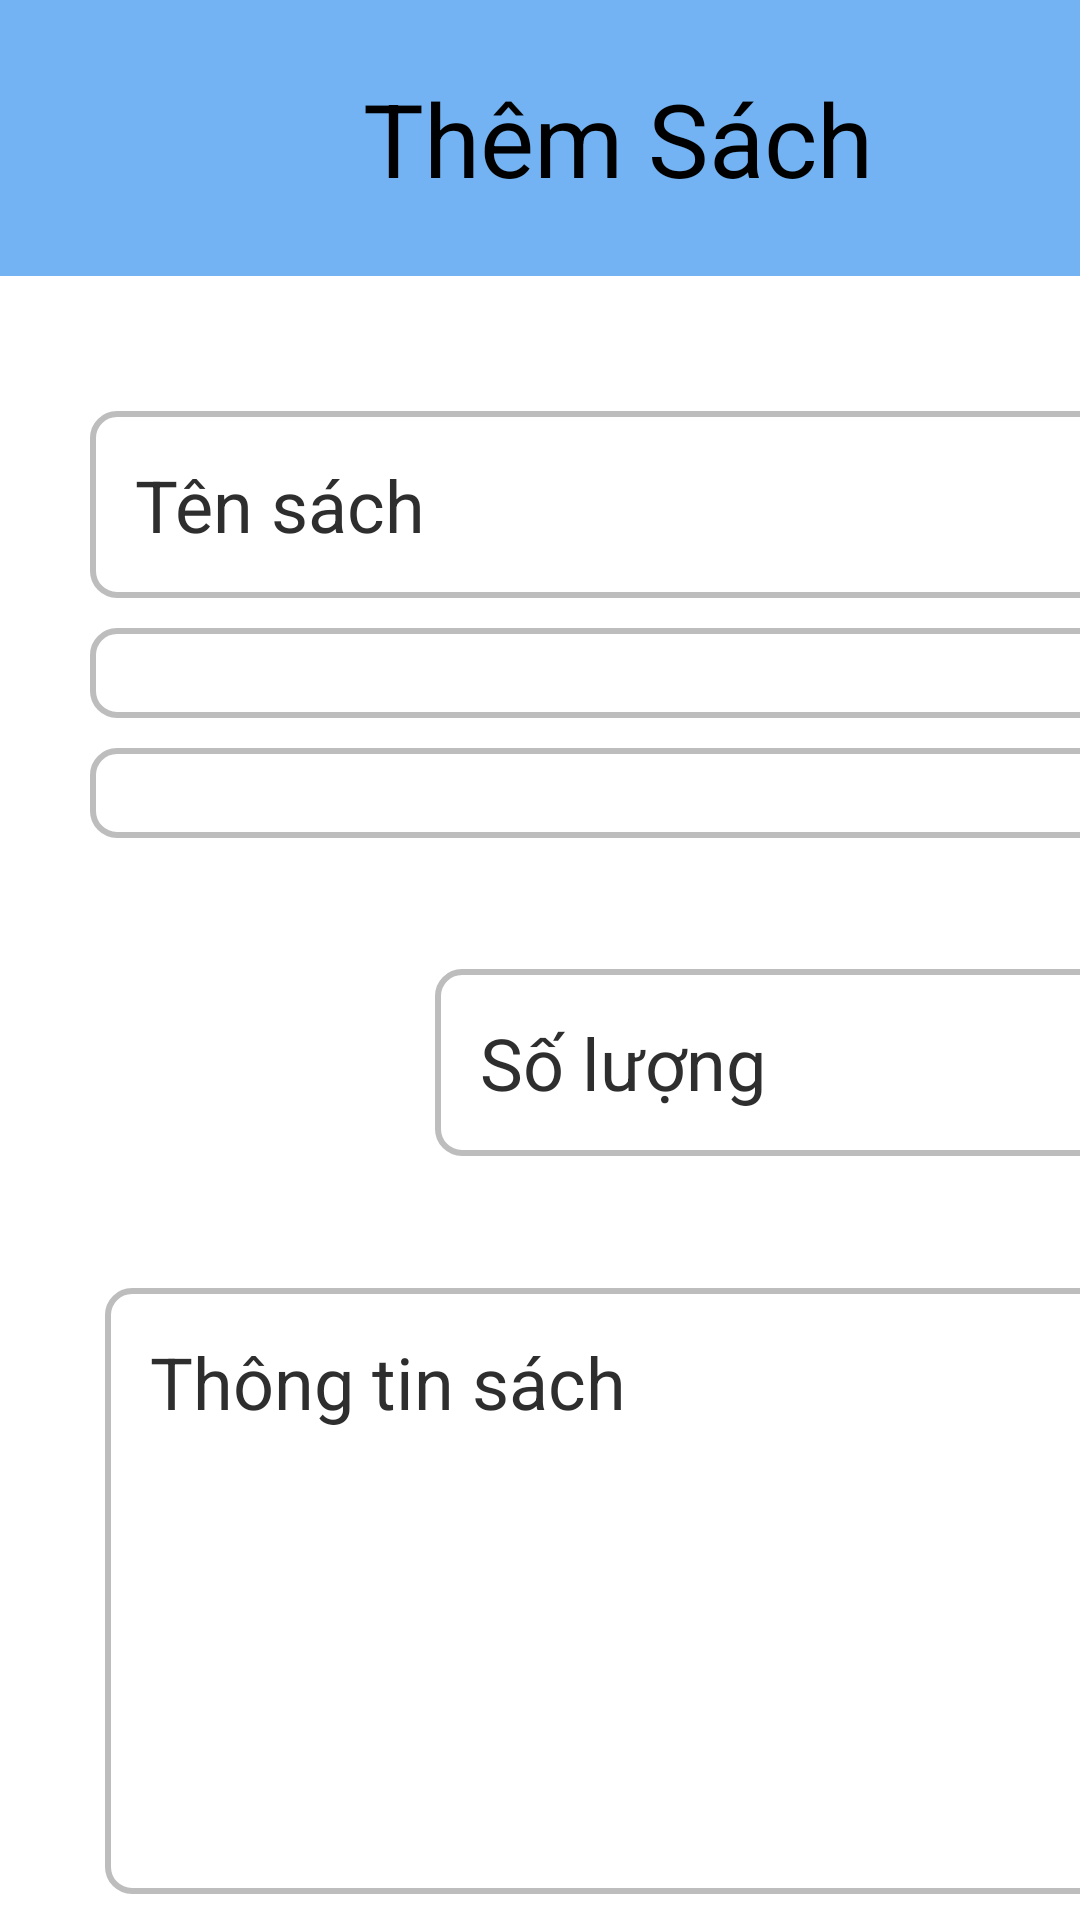

Write the Android layout XML for this screen, with the resource values it uses.
<!-- AndroidManifest.xml: application theme Theme.DoAnAndroid -->
<!-- res/layout/activity_insert_book.xml -->
<?xml version="1.0" encoding="utf-8"?>
<androidx.constraintlayout.widget.ConstraintLayout xmlns:android="http://schemas.android.com/apk/res/android"
    xmlns:app="http://schemas.android.com/apk/res-auto"
    xmlns:tools="http://schemas.android.com/tools"
    android:layout_width="match_parent"
    android:layout_height="match_parent">

    <LinearLayout
        android:layout_width="425dp"
        android:layout_height="757dp"
        android:gravity="center_horizontal|center_vertical"
        android:orientation="vertical"
        tools:layout_editor_absoluteX="-6dp"
        tools:layout_editor_absoluteY="-5dp">

        <LinearLayout
            android:layout_width="match_parent"
            android:layout_height="92dp"
            android:background="#20649F"
            android:backgroundTint="#73B3F3"
            android:gravity="center_vertical">

            <TextView
                android:id="@+id/textView2"
                android:layout_width="412dp"
                android:layout_height="92dp"
                android:gravity="center_vertical"
                android:text="Thêm Sách"
                android:textAlignment="center"
                android:textSize="34sp" />
        </LinearLayout>

        <LinearLayout
            android:layout_width="match_parent"
            android:layout_height="match_parent"
            android:layout_marginTop="20dp"
            android:orientation="vertical">

            <EditText
                android:id="@+id/addBook"
                android:layout_width="358dp"
                android:layout_height="wrap_content"
                android:layout_marginLeft="30dp"
                android:layout_marginTop="25dp"
                android:background="@drawable/edittext_border"
                android:ems="10"
                android:hint="Tên sách"
                android:inputType="text"
                android:padding="15dp"
                android:textColorHint="#2E2E2E"
                android:textSize="24sp" />















            <Spinner
                android:id="@+id/spinnerTacGia"
                android:layout_width="358dp"
                android:layout_height="wrap_content"
                android:layout_marginLeft="30dp"
                android:layout_marginTop="10dp"
                android:background="@drawable/edittext_border"
                android:padding="15dp"
                android:spinnerMode="dropdown"
                android:textSize="24sp" />
            <Spinner
                android:id="@+id/spinnerTheLoai"
                android:layout_width="358dp"
                android:layout_height="wrap_content"
                android:layout_marginLeft="30dp"
                android:layout_marginTop="10dp"
                android:background="@drawable/edittext_border"
                android:padding="15dp"
                android:spinnerMode="dropdown"
                android:textSize="24sp" />


            <LinearLayout
                android:layout_width="358dp"
                android:layout_height="120dp"
                android:layout_marginLeft="30dp"
                android:layout_marginTop="15dp"
                android:gravity="center_vertical"
                android:orientation="horizontal">

                <ImageView
                    android:id="@+id/imageViewBook"
                    android:layout_width="22dp"
                    android:layout_height="92dp"
                    android:layout_weight="1"
                    app:srcCompat="@drawable/books1" />

                <EditText
                    android:id="@+id/addSoLuong"
                    android:layout_width="160dp"
                    android:layout_height="wrap_content"
                    android:layout_marginLeft="10dp"
                    android:layout_weight="1"
                    android:background="@drawable/edittext_border"
                    android:ems="10"
                    android:hint="Số lượng"
                    android:inputType="number"
                    android:padding="15dp"
                    android:textColorHint="#2E2E2E"
                    android:textSize="24sp" />
            </LinearLayout>

            <EditText
                android:id="@+id/addInformation"
                android:layout_width="358dp"
                android:layout_height="202dp"
                android:layout_marginLeft="35dp"
                android:layout_marginTop="15dp"
                android:background="@drawable/edittext_border"
                android:ems="10"
                android:hint="Thông tin sách"
                android:inputType="text"
                android:padding="15dp"
                android:textColorHint="#2E2E2E"
                android:textSize="24sp" />

            <LinearLayout
                android:layout_width="358dp"
                android:gravity="center_vertical"
                android:layout_height="75dp"
                android:layout_marginLeft="35dp"
                android:layout_marginTop="15dp"
                android:orientation="horizontal">

                <Button
                    android:id="@+id/btnHuy"
                    android:layout_width="179dp"
                    android:layout_height="68dp"
                    android:layout_weight="1"
                    android:text="HỦY"
                    android:textSize="16sp" />

                <Button
                    android:id="@+id/btnThem"
                    android:layout_width="179dp"
                    android:layout_height="68dp"
                    android:layout_marginLeft="15dp"
                    android:layout_weight="1"
                    android:text="ĐỒNG Ý"
                    android:textSize="16sp" />
            </LinearLayout>
        </LinearLayout>


    </LinearLayout>
</androidx.constraintlayout.widget.ConstraintLayout>
<!-- resources referenced by this layout -->
<resources>
  <!-- drawable books1: png bitmap (drawable, 5262 bytes) -->
  <!-- drawable edittext_border (drawable) -->
  <?xml version="1.0" encoding="utf-8"?>
  <selector xmlns:android="http://schemas.android.com/apk/res/android">
      
      <item android:state_focused="true">
          <shape>
              <solid android:color="#FFFFFF" /> 
              <stroke android:width="2dp" android:color="#FF9800" /> 
              <corners android:radius="8dp" /> 
          </shape>
      </item>
  
      
      <item android:state_pressed="true">
          <shape>
              <solid android:color="#FFFFFF" /> 
              <stroke android:width="2dp" android:color="#2196F3" /> 
              <corners android:radius="8dp" /> 
          </shape>
      </item>
  
      
      <item>
          <shape>
              <solid android:color="#FFFFFF" /> 
              <stroke android:width="2dp" android:color="#BDBDBD" /> 
              <corners android:radius="8dp" /> 
          </shape>
      </item>
  </selector>
  <style name="Theme.DoAnAndroid" parent="Base.Theme.DoAnAndroid">
          
          <item name="android:navigationBarColor">@android:color/transparent</item>
          <item name="android:statusBarColor">@android:color/transparent</item>
          <item name="android:windowLightStatusBar">?attr/isLightTheme</item>
      </style>
</resources>
